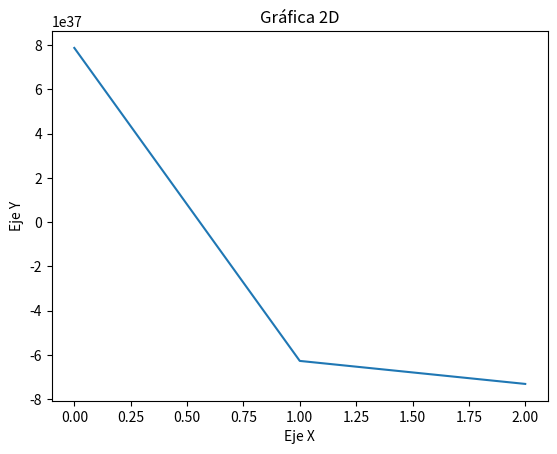

Recreate this plot in Python.
import numpy as np
import matplotlib.pyplot as plt
import random

def matriz(m):

    for i in range(m):
        vec1 = []
        for j in range(m):
            r = random.randint(0, 999)
            vec1.append(r)
        mat.append(vec1)

m = random.randint(2, 5)
mat = []
matriz(m)

def vector(x,m):
    for i in range(m):
        a = random.randint(0, 999)
        x = np.append(x, a)
    return x

def gauss_seidel(A, B, tol=1e-10, max_iter=100):

    n = len(A)
    X = np.zeros(n)
    for _ in range(max_iter):
        X_new = np.copy(X)
        for i in range(n):
            s1 = sum(A[i][j] * X_new[j] for j in range(i))
            s2 = sum(A[i][j] * X[j] for j in range(i+1, n))
            X_new[i] = (B[i] - s1 - s2) / A[i][i]
        if np.linalg.norm(X_new - X) < tol:
            break
        X = X_new
    return X

x0 = vector(np.array([]), m)

X = gauss_seidel(mat, x0)

fig, ax = plt.subplots()
ax.plot(X)

ax.set_title('Gráfica 2D')
ax.set_xlabel('Eje X')
ax.set_ylabel('Eje Y')

print(mat)
print(x0)
print(X)
plt.show()